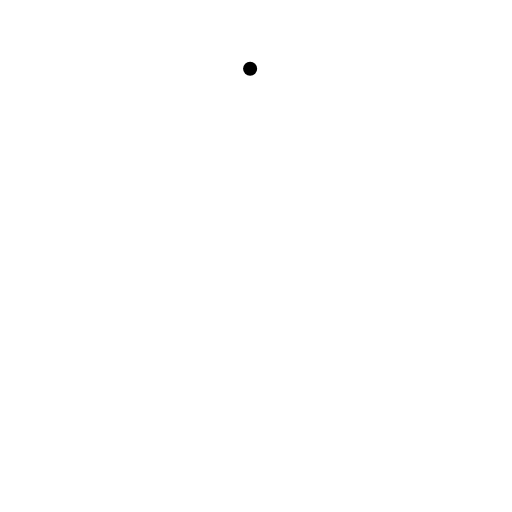
t = 0.00 s
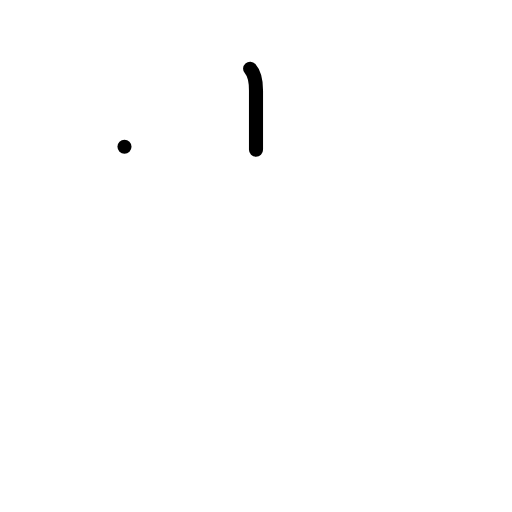
t = 1.00 s
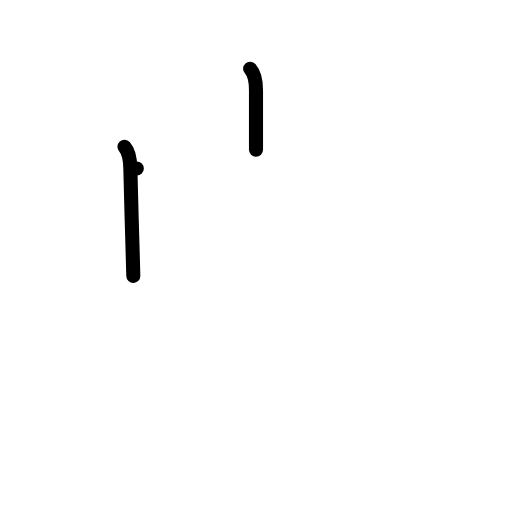
t = 2.00 s
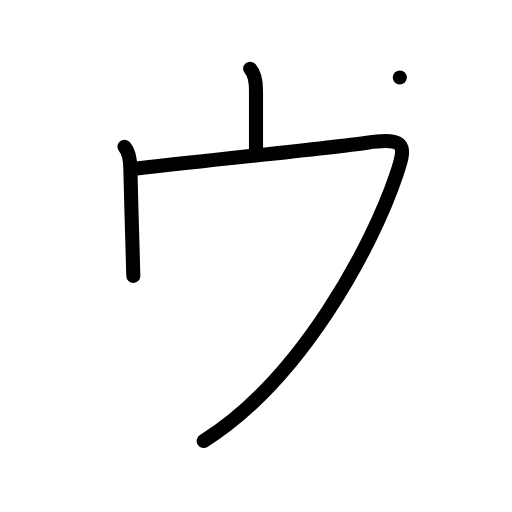
t = 3.00 s
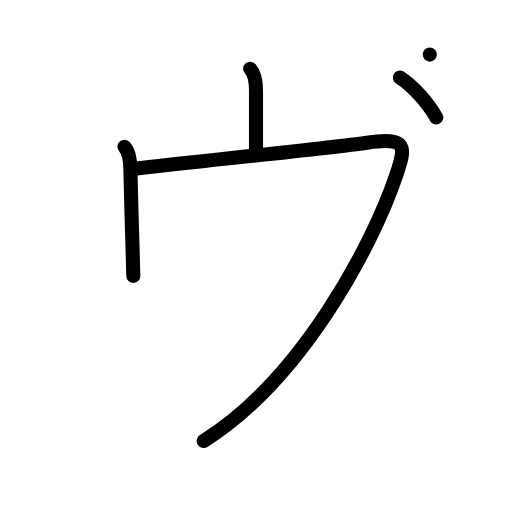
t = 4.00 s
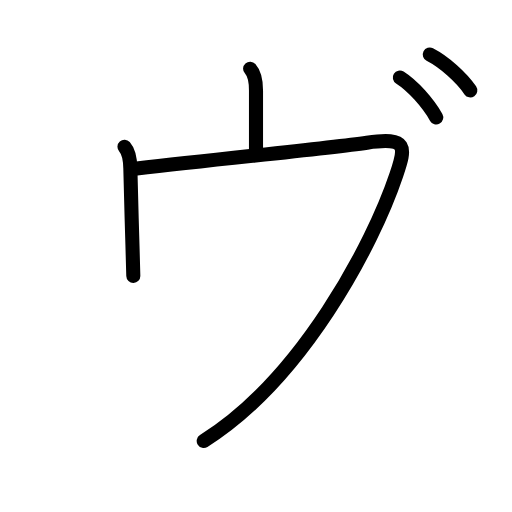
t = 5.00 s

The animated SVG that drew these frames (rendered in a browser with its animation timeline set to each time). Animation: 14 SMIL elements (animate=14); one cycle of 5.00 s.

<?xml version="1.0" encoding="UTF-8"?>
<!--
AniKanjiVG is licensed by CC-BY-SA Paul C. Sommerhoff (https://bitbucket.org/sommerhoff/anikanjivg).
AniKanjiVG uses KanjiVG which is licensed by CC-BY-SA Ulrich Apel (http://kanjivg.tagaini.net).
See also http://creativecommons.org/licenses/by-sa/3.0/
-->
<svg xmlns:kvg='http://kanjivg.tagaini.net' xmlns='http://www.w3.org/2000/svg' width='109' height='109' viewBox='0 0 109 109' style='fill:none;stroke:#000000;stroke-width:3;stroke-linecap:round;stroke-linejoin:round;' id="kvg:kanji_030f4"><g id="kvg:030f4"><path id="kvg:030f4-s1" d="M53.25,14.62c1,1.12,1.25,3,1.25,4.62c0,1.62,0,10.76,0,12.64"><animate attributeName="d" begin="0.0s" dur="0.5s" from="M53.25,14.62C53.25,14.62,53.25,14.62,53.25,14.62" to="M53.25,14.62c1,1.12,1.25,3,1.25,4.62" />
<animate attributeName="d" begin="0.5s" dur="0.5s" from="M53.25,14.62c1,1.12,1.25,3,1.25,4.62c0,0,0,0,0,0,0" to="M53.25,14.62c1,1.12,1.25,3,1.25,4.62c0,1.62,0,10.76,0,12.64" />
</path>
<path id="kvg:030f4-s2" d="M26.5,31.25c1,1.12,1.22,3,1.25,4.62c0.09,4.45,0.29,10.95,0.45,16.37c0.07,2.5,0.14,4.77,0.18,6.5"><animate attributeName="d" begin="1.0s" dur="0.3333333333333333s" from="M26.5,31.25C26.5,31.25,26.5,31.25,26.5,31.25" to="M26.5,31.25c1,1.12,1.22,3,1.25,4.62" />
<animate attributeName="d" begin="1.3333333333333333s" dur="0.3333333333333333s" from="M26.5,31.25c1,1.12,1.22,3,1.25,4.62c0,0,0,0,0,0,0" to="M26.5,31.25c1,1.12,1.22,3,1.25,4.62c0.09,4.45,0.29,10.95,0.45,16.37" />
<animate attributeName="d" begin="1.6666666666666665s" dur="0.3333333333333333s" from="M26.5,31.25c1,1.12,1.22,3,1.25,4.62c0.09,4.45,0.29,10.95,0.45,16.37c0,0,0,0,0,0,0" to="M26.5,31.25c1,1.12,1.22,3,1.25,4.62c0.09,4.45,0.29,10.95,0.45,16.37c0.07,2.5,0.14,4.77,0.18,6.5" />
<animate attributeName="d" begin="0s" dur="1.0s" from="M-100,-100" to="M-100,-100" />
</path>
<path id="kvg:030f4-s3" d="M29.12,35.88c19.38-2.25,40.25-4.25,49-5.5c8.75-1.25,8.28,0.84,6.25,6.88c-5,14.88-20.12,43.5-41,56.62"><animate attributeName="d" begin="2.0s" dur="0.3333333333333333s" from="M29.12,35.88C29.12,35.88,29.12,35.88,29.12,35.88" to="M29.12,35.88c19.38-2.25,40.25-4.25,49-5.5" />
<animate attributeName="d" begin="2.3333333333333335s" dur="0.3333333333333333s" from="M29.12,35.88c19.38-2.25,40.25-4.25,49-5.5c0,0,0,0,0,0,0" to="M29.12,35.88c19.38-2.25,40.25-4.25,49-5.5c8.75-1.25,8.28,0.84,6.25,6.88" />
<animate attributeName="d" begin="2.6666666666666665s" dur="0.3333333333333333s" from="M29.12,35.88c19.38-2.25,40.25-4.25,49-5.5c8.75-1.25,8.28,0.84,6.25,6.88c0,0,0,0,0,0,0" to="M29.12,35.88c19.38-2.25,40.25-4.25,49-5.5c8.75-1.25,8.28,0.84,6.25,6.88c-5,14.88-20.12,43.5-41,56.62" />
<animate attributeName="d" begin="0s" dur="2.0s" from="M-100,-100" to="M-100,-100" />
</path>
<path id="kvg:030f4-s4" d="M85.12,16.5c2.75,1.75,6,5.38,7.75,8.5"><animate attributeName="d" begin="3.0s" dur="1.0s" from="M85.12,16.5C85.12,16.5,85.12,16.5,85.12,16.5" to="M85.12,16.5c2.75,1.75,6,5.38,7.75,8.5" />
<animate attributeName="d" begin="0s" dur="3.0s" from="M-100,-100" to="M-100,-100" />
</path>
<path id="kvg:030f4-s5" d="M91.5,11.62c3.06,1.57,6.68,4.82,8.62,7.62"><animate attributeName="d" begin="4.0s" dur="1.0s" from="M91.5,11.62C91.5,11.62,91.5,11.62,91.5,11.62" to="M91.5,11.62c3.06,1.57,6.68,4.82,8.62,7.62" />
<animate attributeName="d" begin="0s" dur="4.0s" from="M-100,-100" to="M-100,-100" />
</path>
</g>
</svg>
